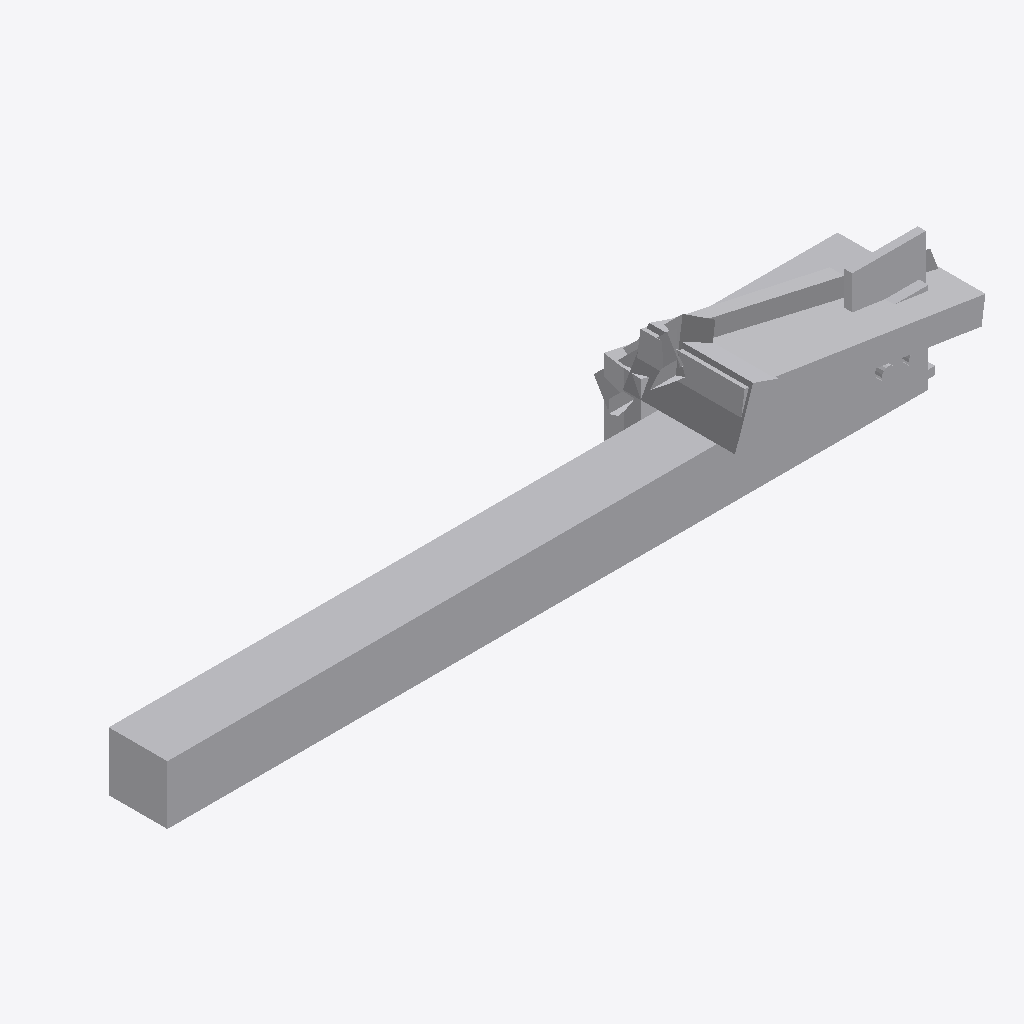
Isometric view of an IFC building model (IFC-SPF (STEP), schema IFC4, length unit millimetre), seen from the south-west, elements coloured by IFC class (only those large enough to see are counted): 12 other elements (light grey).
Extent 3.0 m × 0.6 m × 0.6 m (x, y, z). Elements (14): 14 IfcBuildingElementProxy.

HEADER;
FILE_DESCRIPTION(('ViewDefinition [CoordinationView]'),'2;1');
FILE_NAME('','2026-08-20T14:41:56',(''),(''),'IfcOpenShell 0.8.4-e8eb5e4','IfcOpenShell 0.8.4-e8eb5e4','');
FILE_SCHEMA(('IFC4'));
ENDSEC;
DATA;
#1=IFCPROJECT('2F4MDUyTb4H9KmAI1zo_qE',$,'Default Project',$,$,$,$,(#11),#6);
#18=IFCSITE('1Ow0IgM7155vzjoxsIX4Xq',$,'Default Site',$,$,$,$,$,$,$,$,$,$,$);
#20=IFCBUILDING('3zC3DOUwrDrxmpQlTnCpWG',$,'Default Building 1',$,$,$,$,$,$,$,$,$);
#22=IFCBUILDINGSTOREY('1UkOG0XbL5cRTKTAGbUNg8',$,'Default Storey 1',$,$,$,$,$,$,$);
#24=IFCBUILDINGELEMENTPROXY('1abYjXJY1C$hEl2nx38hDO',$,'column_0_uncut',$,$,$,#63,$,$);
#716=IFCBUILDINGELEMENTPROXY('1XkXnwSD137uBCf9v2Nw71',$,'column_0_cutter_2',$,$,$,#729,$,$);
#758=IFCBUILDINGELEMENTPROXY('3ZXQJg$b5EKuGF90sjol$A',$,'column_0_cutter_5',$,$,$,#771,$,$);
#64=IFCBUILDINGELEMENTPROXY('0Shnoyhbf1eQC9tfSlwPBv',$,'column_0_cut',$,$,$,#687,$,$);
#892=IFCBUILDINGELEMENTPROXY('13MRTmcnbC4eSFg4F6iW$W',$,'column_0_cutter_9',$,$,$,#903,$,$);
#702=IFCBUILDINGELEMENTPROXY('1wtQu1D_P7vR4jyFN0wMnm',$,'column_0_cutter_1',$,$,$,#715,$,$);
#744=IFCBUILDINGELEMENTPROXY('3mB5gA5FDEquL_aaL652NH',$,'column_0_cutter_4',$,$,$,#757,$,$);
#688=IFCBUILDINGELEMENTPROXY('3GrLJu9q51E9dmZsRSWEwA',$,'column_0_cutter_0',$,$,$,#701,$,$);
#730=IFCBUILDINGELEMENTPROXY('2ytNuwBnr5FhJ7qxts2M$s',$,'column_0_cutter_3',$,$,$,#743,$,$);
#958=IFCBUILDINGELEMENTPROXY('3P8Wq4Z3rF8ghY02iLn5bX',$,'column_0_cutter_11',$,$,$,#1011,$,$);
#904=IFCBUILDINGELEMENTPROXY('3F3mEb2lzCAeEGnQFZSEVM',$,'column_0_cutter_10',$,$,$,#957,$,$);
#772=IFCBUILDINGELEMENTPROXY('2egsLVokbBHfn6WNRfTSxB',$,'column_0_cutter_6',$,$,$,#783,$,$);
ENDSEC;
